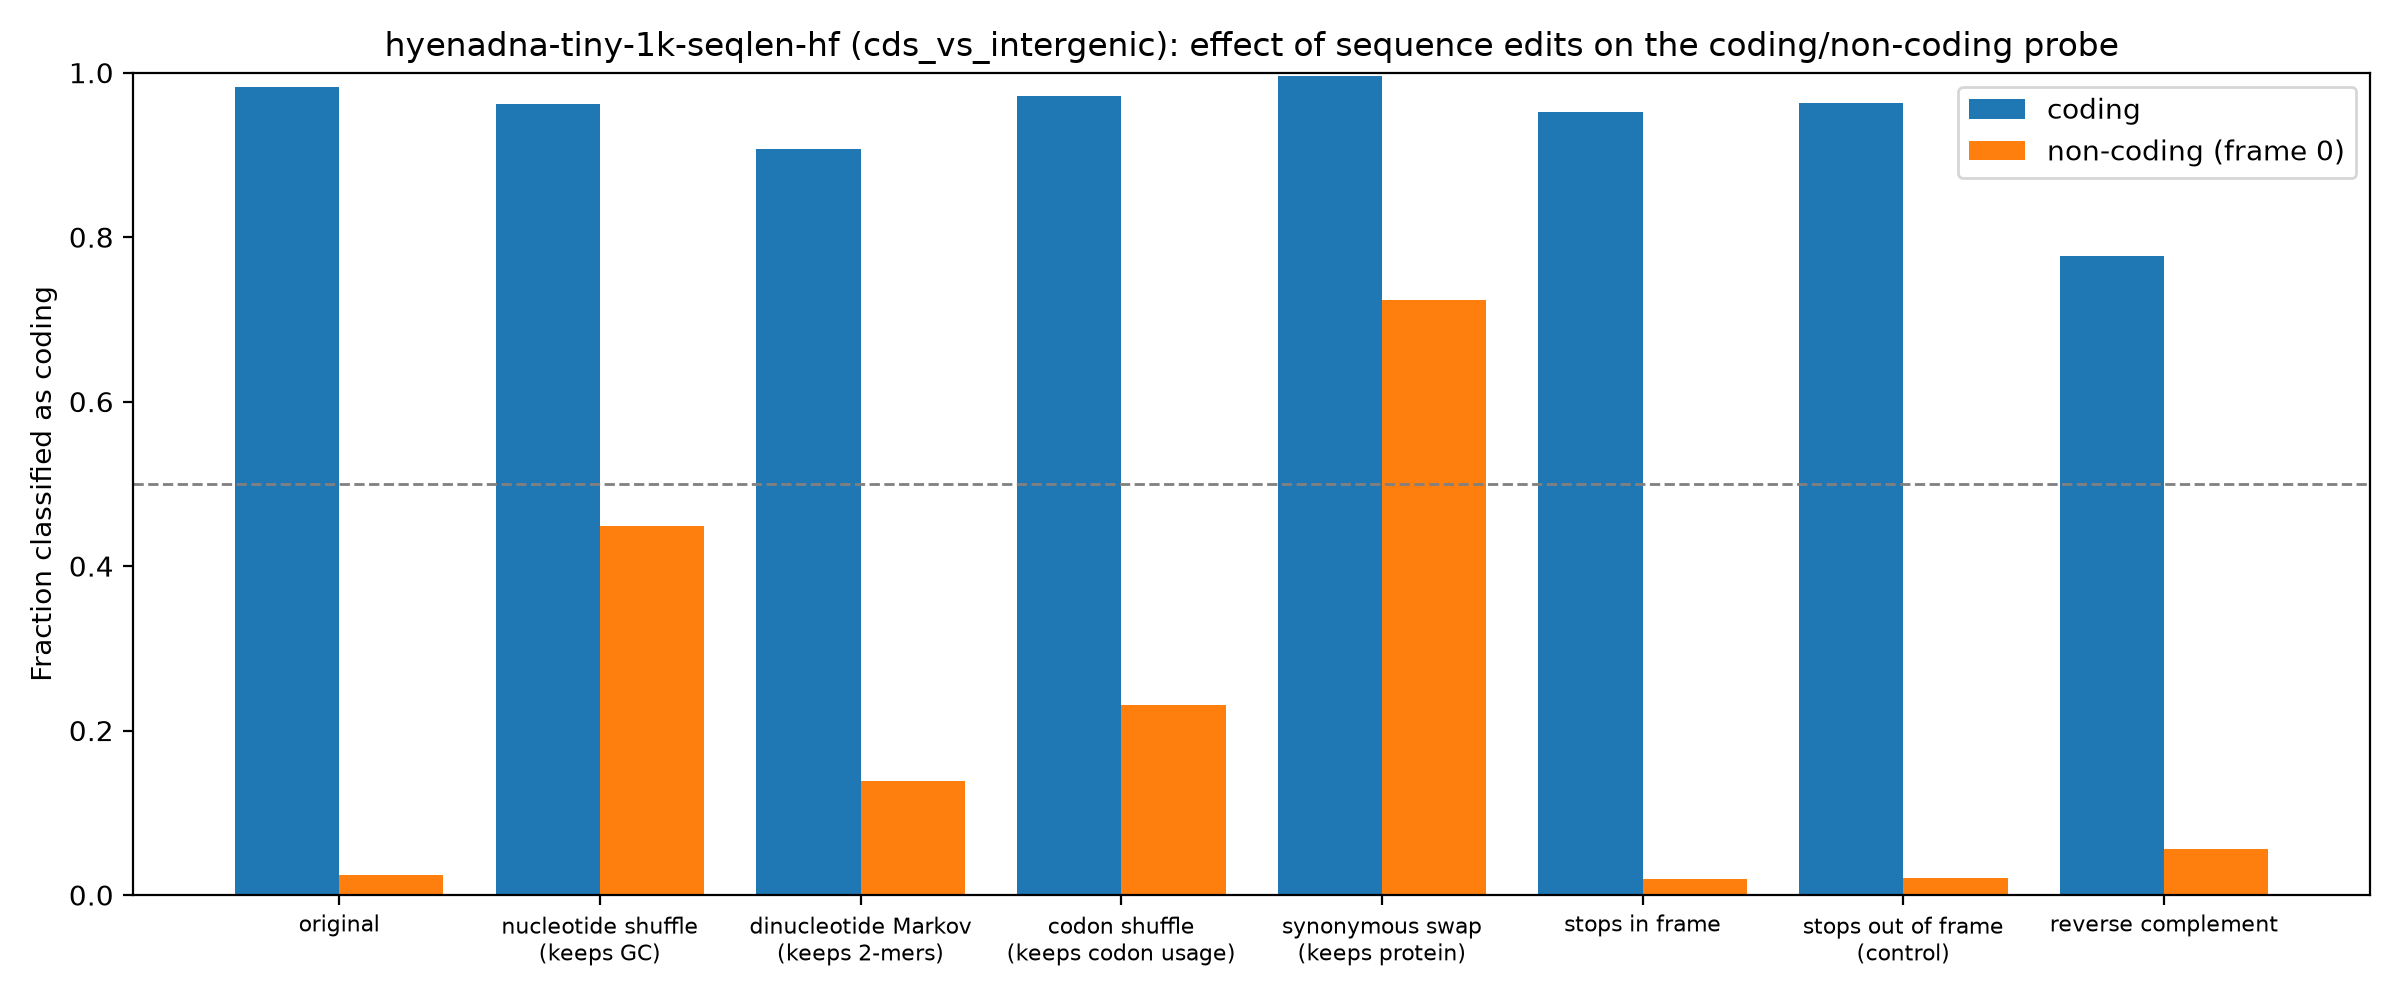

The file beside this chart, header and first rows:
group, edit, mean_coding_score, frac_called_coding
coding, original, 6.21, 0.9826
coding, nucleotide shuffle (keeps GC), 6.746, 0.9619
coding, dinucleotide Markov (keeps 2-mers), 4.322, 0.9068
coding, codon shuffle (keeps codon usage), 7.354, 0.9722
coding, synonymous swap (keeps protein), 7.92, 0.9956
coding, stops in frame, 5.155, 0.952
coding, stops out of frame (control), 5.322, 0.9635
coding, reverse complement, 2.697, 0.7777
non-coding (frame 0), original, -11.51, 0.024
non-coding (frame 0), nucleotide shuffle (keeps GC), -0.7602, 0.449
non-coding (frame 0), dinucleotide Markov (keeps 2-mers), -3.468, 0.139
non-coding (frame 0), codon shuffle (keeps codon usage), -2.685, 0.2305
non-coding (frame 0), synonymous swap (keeps protein), 1.494, 0.7235
non-coding (frame 0), stops in frame, -11.19, 0.019
non-coding (frame 0), stops out of frame (control), -11.18, 0.021
non-coding (frame 0), reverse complement, -11.22, 0.0555
